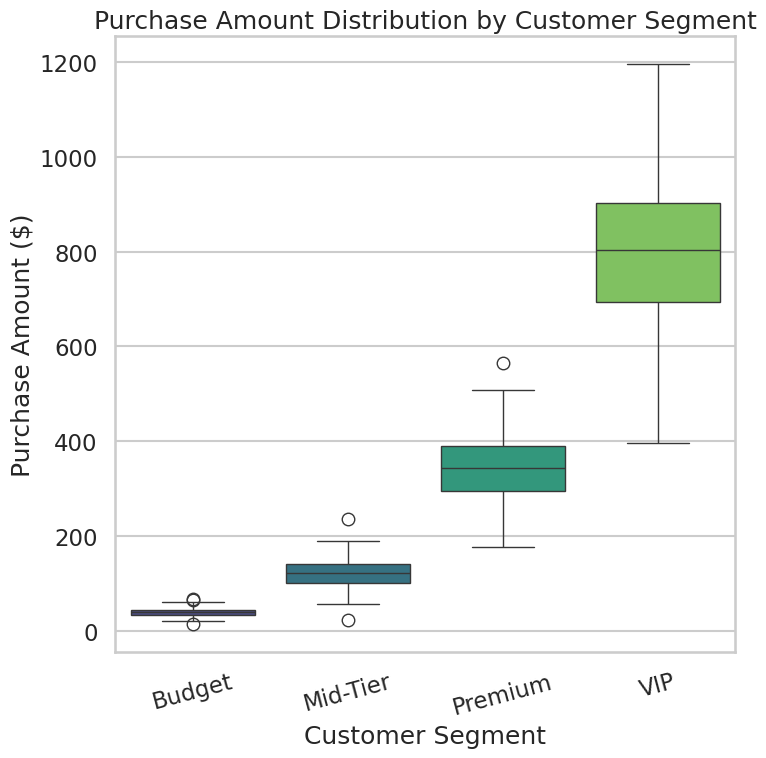

This figure's Python source:
import pandas as pd
import seaborn as sns
import matplotlib.pyplot as plt
import numpy as np

# -------------------------
# 1. Setup Seaborn Styling
# -------------------------
sns.set_style("whitegrid")
sns.set_context("talk")  # Presentation-ready typography

# -------------------------
# 2. Generate Synthetic Customer Data
# -------------------------
np.random.seed(42)

segments = ["Budget", "Mid-Tier", "Premium", "VIP"]

data = pd.DataFrame({
    "Customer_Segment": np.repeat(segments, 200),
    "Purchase_Amount": np.concatenate([
        np.random.normal(40, 10, 200),   # Budget
        np.random.normal(120, 30, 200),  # Mid-Tier
        np.random.normal(350, 70, 200),  # Premium
        np.random.normal(800, 150, 200)  # VIP
    ])
})

# Ensure no negative values (realistic constraint)
data["Purchase_Amount"] = data["Purchase_Amount"].clip(lower=5)

# -------------------------
# 3. Create Boxplot
# -------------------------
plt.figure(figsize=(8, 8))  # Required for 512 x 512 px at DPI=64

sns.boxplot(
    data=data,
    x="Customer_Segment",
    y="Purchase_Amount",
    palette="viridis"
)

# -------------------------
# 4. Chart Labels and Title
# -------------------------
plt.title("Purchase Amount Distribution by Customer Segment")
plt.xlabel("Customer Segment")
plt.ylabel("Purchase Amount ($)")
plt.xticks(rotation=15)

# -------------------------
# 5. Export Image
# -------------------------
# 8×8 inches at 64 DPI = 512×512 pixels
plt.savefig("chart.png", dpi=64, bbox_inches="tight")
plt.close()

print("chart.png successfully generated in root directory.")
